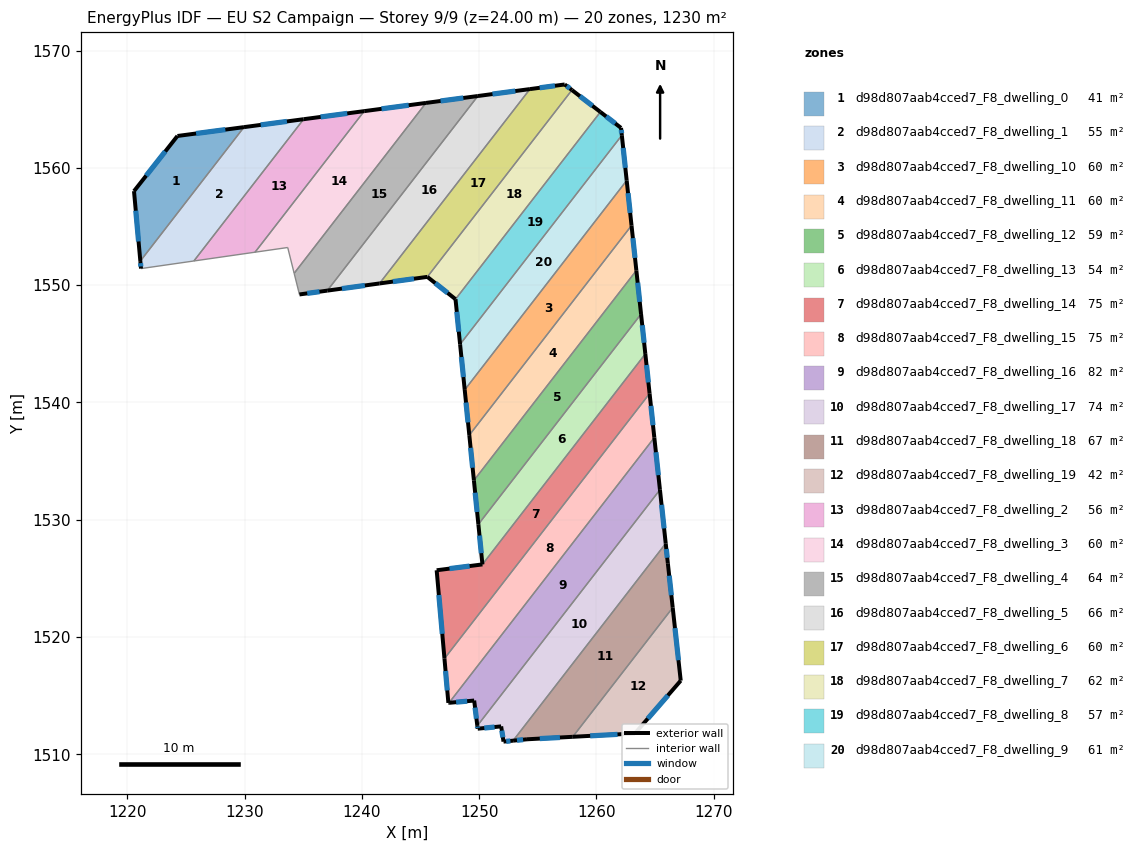
=== STOREY PLAN SPEC (per zone: floor XY polygon, exterior-wall plan segments, windows/doors) ===
zone 1: d98d807aab4cced7_F8_dwelling_0  (41.4 m²)
  floor: (1229.94, 1563.48) (1221.10, 1552.06) (1220.56, 1558.02) (1224.27, 1562.72)
  exterior wall: (1224.27, 1562.72) – (1220.56, 1558.02)  [6.0 m]
    window: (1223.23, 1561.40) – (1221.60, 1559.34)  [3.5 m²]
  exterior wall: (1229.94, 1563.48) – (1224.27, 1562.72)  [5.7 m]
    window: (1228.35, 1563.27) – (1225.86, 1562.93)  [3.3 m²]
  exterior wall: (1220.56, 1558.02) – (1221.10, 1552.06)  [6.0 m]
    window: (1220.72, 1556.35) – (1220.95, 1553.73)  [3.5 m²]
  interior walls: 1
zone 2: d98d807aab4cced7_F8_dwelling_1  (55.1 m²)
  floor: (1235.03, 1564.15) (1225.67, 1552.06) (1221.16, 1551.42) (1221.10, 1552.06) (1229.94, 1563.48)
  exterior wall: (1221.10, 1552.06) – (1221.16, 1551.42)  [0.6 m]
    window: (1221.12, 1551.88) – (1221.15, 1551.59)  [0.4 m²]
  exterior wall: (1235.03, 1564.15) – (1229.94, 1563.48)  [5.1 m]
    window: (1233.60, 1563.96) – (1231.37, 1563.67)  [3.0 m²]
  interior walls: 3
zone 3: d98d807aab4cced7_F8_dwelling_10  (60.4 m²)
  floor: (1262.58, 1558.92) (1262.99, 1555.09) (1249.16, 1537.21) (1248.77, 1541.08)
  exterior wall: (1262.99, 1555.09) – (1262.58, 1558.92)  [3.9 m]
    window: (1262.88, 1556.16) – (1262.69, 1557.85)  [2.2 m²]
  exterior wall: (1248.77, 1541.08) – (1249.16, 1537.21)  [3.9 m]
    window: (1248.88, 1539.99) – (1249.05, 1538.30)  [2.3 m²]
  interior walls: 2
zone 4: d98d807aab4cced7_F8_dwelling_11  (60.5 m²)
  floor: (1262.99, 1555.09) (1263.40, 1551.25) (1249.55, 1533.35) (1249.16, 1537.21)
  exterior wall: (1263.40, 1551.25) – (1262.99, 1555.09)  [3.9 m]
    window: (1263.29, 1552.33) – (1263.11, 1554.01)  [2.2 m²]
  exterior wall: (1249.16, 1537.21) – (1249.55, 1533.35)  [3.9 m]
    window: (1249.27, 1536.13) – (1249.44, 1534.43)  [2.3 m²]
  interior walls: 2
zone 5: d98d807aab4cced7_F8_dwelling_12  (58.7 m²)
  floor: (1263.40, 1551.25) (1263.80, 1547.54) (1249.93, 1529.61) (1249.55, 1533.35)
  exterior wall: (1263.80, 1547.54) – (1263.40, 1551.25)  [3.7 m]
    window: (1263.69, 1548.58) – (1263.52, 1550.21)  [2.2 m²]
  exterior wall: (1249.55, 1533.35) – (1249.93, 1529.61)  [3.8 m]
    window: (1249.66, 1532.30) – (1249.82, 1530.66)  [2.2 m²]
  interior walls: 2
zone 6: d98d807aab4cced7_F8_dwelling_13  (53.7 m²)
  floor: (1263.80, 1547.54) (1264.17, 1544.14) (1250.28, 1526.19) (1249.93, 1529.61)
  exterior wall: (1264.17, 1544.14) – (1263.80, 1547.54)  [3.4 m]
    window: (1264.07, 1545.09) – (1263.91, 1546.58)  [2.0 m²]
  exterior wall: (1249.93, 1529.61) – (1250.28, 1526.19)  [3.4 m]
    window: (1250.03, 1528.65) – (1250.18, 1527.15)  [2.0 m²]
  interior walls: 2
zone 7: d98d807aab4cced7_F8_dwelling_14  (75.2 m²)
  floor: (1264.17, 1544.14) (1264.53, 1540.76) (1247.04, 1518.16) (1246.37, 1525.69) (1250.28, 1526.19)
  exterior wall: (1246.37, 1525.69) – (1247.04, 1518.16)  [7.6 m]
    window: (1246.56, 1523.58) – (1246.85, 1520.27)  [4.4 m²]
  exterior wall: (1250.28, 1526.19) – (1246.37, 1525.69)  [3.9 m]
    window: (1249.18, 1526.05) – (1247.47, 1525.83)  [2.3 m²]
  exterior wall: (1264.53, 1540.76) – (1264.17, 1544.14)  [3.4 m]
    window: (1264.43, 1541.71) – (1264.27, 1543.19)  [2.0 m²]
  interior walls: 2
zone 8: d98d807aab4cced7_F8_dwelling_15  (75.0 m²)
  floor: (1264.53, 1540.76) (1264.94, 1537.00) (1247.43, 1514.39) (1247.37, 1514.38) (1247.04, 1518.16)
  exterior wall: (1247.04, 1518.16) – (1247.37, 1514.38)  [3.8 m]
    window: (1247.13, 1517.10) – (1247.28, 1515.44)  [2.2 m²]
  exterior wall: (1264.94, 1537.00) – (1264.53, 1540.76)  [3.8 m]
    window: (1264.82, 1538.06) – (1264.64, 1539.71)  [2.2 m²]
  exterior wall: (1247.37, 1514.38) – (1247.43, 1514.39)  [0.1 m]
  interior walls: 2
zone 9: d98d807aab4cced7_F8_dwelling_16  (81.5 m²)
  floor: (1264.94, 1537.00) (1265.41, 1532.55) (1249.84, 1512.43) (1249.57, 1514.58) (1247.43, 1514.39)
  exterior wall: (1247.43, 1514.39) – (1249.57, 1514.58)  [2.1 m]
    window: (1248.03, 1514.44) – (1248.97, 1514.53)  [1.2 m²]
  exterior wall: (1265.41, 1532.55) – (1264.94, 1537.00)  [4.5 m]
    window: (1265.28, 1533.80) – (1265.07, 1535.76)  [2.6 m²]
  exterior wall: (1249.57, 1514.58) – (1249.84, 1512.43)  [2.2 m]
    window: (1249.65, 1513.98) – (1249.77, 1513.03)  [1.3 m²]
  interior walls: 2
zone 10: d98d807aab4cced7_F8_dwelling_17  (74.1 m²)
  floor: (1265.41, 1532.55) (1265.91, 1527.97) (1252.89, 1511.16) (1252.07, 1511.08) (1251.87, 1512.38) (1249.87, 1512.18) (1249.84, 1512.43)
  exterior wall: (1251.87, 1512.38) – (1252.07, 1511.08)  [1.3 m]
    window: (1251.93, 1512.01) – (1252.02, 1511.44)  [0.8 m²]
  exterior wall: (1249.87, 1512.18) – (1251.87, 1512.38)  [2.0 m]
    window: (1250.43, 1512.23) – (1251.31, 1512.32)  [1.2 m²]
  exterior wall: (1249.84, 1512.43) – (1249.87, 1512.18)  [0.3 m]
    window: (1249.85, 1512.36) – (1249.86, 1512.25)  [0.1 m²]
  exterior wall: (1265.91, 1527.97) – (1265.41, 1532.55)  [4.6 m]
    window: (1265.77, 1529.26) – (1265.55, 1531.27)  [2.7 m²]
  exterior wall: (1252.07, 1511.08) – (1252.89, 1511.16)  [0.8 m]
    window: (1252.30, 1511.10) – (1252.66, 1511.14)  [0.5 m²]
  interior walls: 2
zone 11: d98d807aab4cced7_F8_dwelling_18  (67.1 m²)
  floor: (1265.91, 1527.97) (1266.09, 1526.28) (1266.50, 1522.50) (1257.98, 1511.49) (1254.07, 1511.28) (1252.89, 1511.16)
  exterior wall: (1254.07, 1511.28) – (1257.98, 1511.49)  [3.9 m]
    window: (1255.17, 1511.34) – (1256.89, 1511.43)  [2.3 m²]
  exterior wall: (1252.89, 1511.16) – (1254.07, 1511.28)  [1.2 m]
    window: (1253.22, 1511.19) – (1253.74, 1511.24)  [0.7 m²]
  exterior wall: (1266.09, 1526.28) – (1265.91, 1527.97)  [1.7 m]
    window: (1266.04, 1526.76) – (1265.96, 1527.50)  [1.0 m²]
  exterior wall: (1266.50, 1522.50) – (1266.09, 1526.28)  [3.8 m]
    window: (1266.39, 1523.56) – (1266.20, 1525.22)  [2.2 m²]
  interior walls: 2
zone 12: d98d807aab4cced7_F8_dwelling_19  (41.7 m²)
  floor: (1266.50, 1522.50) (1267.19, 1516.28) (1263.28, 1511.78) (1257.98, 1511.49)
  exterior wall: (1267.19, 1516.28) – (1266.50, 1522.50)  [6.3 m]
    window: (1266.99, 1518.02) – (1266.69, 1520.76)  [3.6 m²]
  exterior wall: (1263.28, 1511.78) – (1267.19, 1516.28)  [6.0 m]
    window: (1264.38, 1513.04) – (1266.09, 1515.01)  [3.5 m²]
  exterior wall: (1257.98, 1511.49) – (1263.28, 1511.78)  [5.3 m]
    window: (1259.46, 1511.57) – (1261.80, 1511.69)  [3.1 m²]
  interior walls: 1
zone 13: d98d807aab4cced7_F8_dwelling_2  (55.9 m²)
  floor: (1240.20, 1564.84) (1230.89, 1552.81) (1225.67, 1552.06) (1235.03, 1564.15)
  exterior wall: (1240.20, 1564.84) – (1235.03, 1564.15)  [5.2 m]
    window: (1238.75, 1564.65) – (1236.48, 1564.35)  [3.0 m²]
  interior walls: 3
zone 14: d98d807aab4cced7_F8_dwelling_3  (59.6 m²)
  floor: (1245.47, 1565.54) (1234.22, 1551.01) (1233.67, 1553.21) (1230.89, 1552.81) (1240.20, 1564.84)
  exterior wall: (1245.47, 1565.54) – (1240.20, 1564.84)  [5.3 m]
    window: (1243.99, 1565.35) – (1241.67, 1565.04)  [3.1 m²]
  interior walls: 4
zone 15: d98d807aab4cced7_F8_dwelling_4  (63.9 m²)
  floor: (1249.89, 1566.13) (1237.05, 1549.54) (1234.67, 1549.21) (1234.22, 1551.01) (1245.47, 1565.54)
  exterior wall: (1249.89, 1566.13) – (1245.47, 1565.54)  [4.5 m]
    window: (1248.65, 1565.97) – (1246.70, 1565.71)  [2.6 m²]
  exterior wall: (1234.67, 1549.21) – (1237.05, 1549.54)  [2.4 m]
    window: (1235.34, 1549.30) – (1236.38, 1549.44)  [1.4 m²]
  interior walls: 3
zone 16: d98d807aab4cced7_F8_dwelling_5  (66.1 m²)
  floor: (1254.33, 1566.72) (1241.50, 1550.15) (1237.05, 1549.54) (1249.89, 1566.13)
  exterior wall: (1254.33, 1566.72) – (1249.89, 1566.13)  [4.5 m]
    window: (1253.08, 1566.56) – (1251.13, 1566.30)  [2.6 m²]
  exterior wall: (1237.05, 1549.54) – (1241.50, 1550.15)  [4.5 m]
    window: (1238.29, 1549.71) – (1240.25, 1549.98)  [2.6 m²]
  interior walls: 2
zone 17: d98d807aab4cced7_F8_dwelling_6  (60.1 m²)
  floor: (1257.91, 1566.64) (1245.58, 1550.71) (1241.50, 1550.15) (1254.33, 1566.72) (1257.29, 1567.12)
  exterior wall: (1241.50, 1550.15) – (1245.58, 1550.71)  [4.1 m]
    window: (1242.64, 1550.30) – (1244.44, 1550.55)  [2.4 m²]
  exterior wall: (1257.29, 1567.12) – (1254.33, 1566.72)  [3.0 m]
    window: (1256.46, 1567.00) – (1255.16, 1566.83)  [1.7 m²]
  exterior wall: (1257.91, 1566.64) – (1257.29, 1567.12)  [0.8 m]
    window: (1257.74, 1566.77) – (1257.47, 1566.98)  [0.5 m²]
  interior walls: 2
zone 18: d98d807aab4cced7_F8_dwelling_7  (61.8 m²)
  floor: (1260.33, 1564.77) (1247.98, 1548.80) (1245.58, 1550.71) (1257.91, 1566.64)
  exterior wall: (1260.33, 1564.77) – (1257.91, 1566.64)  [3.1 m]
    window: (1259.66, 1565.29) – (1258.59, 1566.12)  [1.8 m²]
  exterior wall: (1245.58, 1550.71) – (1247.98, 1548.80)  [3.1 m]
    window: (1246.25, 1550.17) – (1247.31, 1549.34)  [1.8 m²]
  interior walls: 2
zone 19: d98d807aab4cced7_F8_dwelling_8  (57.4 m²)
  floor: (1262.10, 1563.41) (1262.16, 1562.78) (1248.37, 1544.96) (1247.98, 1548.80) (1260.33, 1564.77)
  exterior wall: (1247.98, 1548.80) – (1248.37, 1544.96)  [3.9 m]
    window: (1248.09, 1547.73) – (1248.26, 1546.04)  [2.2 m²]
  exterior wall: (1262.10, 1563.41) – (1260.33, 1564.77)  [2.2 m]
    window: (1261.60, 1563.79) – (1260.83, 1564.39)  [1.3 m²]
  exterior wall: (1262.16, 1562.78) – (1262.10, 1563.41)  [0.6 m]
    window: (1262.14, 1562.96) – (1262.12, 1563.23)  [0.4 m²]
  interior walls: 2
zone 20: d98d807aab4cced7_F8_dwelling_9  (60.6 m²)
  floor: (1262.16, 1562.78) (1262.58, 1558.92) (1248.77, 1541.08) (1248.37, 1544.96)
  exterior wall: (1262.58, 1558.92) – (1262.16, 1562.78)  [3.9 m]
    window: (1262.46, 1560.00) – (1262.28, 1561.70)  [2.2 m²]
  exterior wall: (1248.37, 1544.96) – (1248.77, 1541.08)  [3.9 m]
    window: (1248.48, 1543.87) – (1248.66, 1542.16)  [2.3 m²]
  interior walls: 2

=== DERIVED (storey summary) ===
Building: EU S2 Campaign
Storey: 9 of 9  (floor level z = 24.00 m)
Storey gross floor area: 1229.7 m²
Zones on this storey: 20
  - d98d807aab4cced7_F8_dwelling_0: floor 41.4 m²; exterior wall 17.7 m (53.1 m²); 3 window(s) 10.3 m²; WWR 19.3%
  - d98d807aab4cced7_F8_dwelling_1: floor 55.1 m²; exterior wall 5.8 m (17.3 m²); 2 window(s) 3.3 m²; WWR 19.3%
  - d98d807aab4cced7_F8_dwelling_10: floor 60.4 m²; exterior wall 7.7 m (23.2 m²); 2 window(s) 4.5 m²; WWR 19.3%
  - d98d807aab4cced7_F8_dwelling_11: floor 60.5 m²; exterior wall 7.7 m (23.2 m²); 2 window(s) 4.5 m²; WWR 19.3%
  - d98d807aab4cced7_F8_dwelling_12: floor 58.7 m²; exterior wall 7.5 m (22.5 m²); 2 window(s) 4.3 m²; WWR 19.3%
  - d98d807aab4cced7_F8_dwelling_13: floor 53.7 m²; exterior wall 6.9 m (20.6 m²); 2 window(s) 4.0 m²; WWR 19.3%
  - d98d807aab4cced7_F8_dwelling_14: floor 75.2 m²; exterior wall 14.9 m (44.7 m²); 3 window(s) 8.6 m²; WWR 19.3%
  - d98d807aab4cced7_F8_dwelling_15: floor 75.0 m²; exterior wall 7.6 m (22.9 m²); 2 window(s) 4.4 m²; WWR 19.2%
  - d98d807aab4cced7_F8_dwelling_16: floor 81.5 m²; exterior wall 8.8 m (26.4 m²); 3 window(s) 5.1 m²; WWR 19.3%
  - d98d807aab4cced7_F8_dwelling_17: floor 74.1 m²; exterior wall 9.0 m (27.0 m²); 5 window(s) 5.2 m²; WWR 19.3%
  - d98d807aab4cced7_F8_dwelling_18: floor 67.1 m²; exterior wall 10.6 m (31.8 m²); 4 window(s) 6.1 m²; WWR 19.3%
  - d98d807aab4cced7_F8_dwelling_19: floor 41.7 m²; exterior wall 17.5 m (52.6 m²); 3 window(s) 10.2 m²; WWR 19.3%
  - d98d807aab4cced7_F8_dwelling_2: floor 55.9 m²; exterior wall 5.2 m (15.6 m²); 1 window(s) 3.0 m²; WWR 19.3%
  - d98d807aab4cced7_F8_dwelling_3: floor 59.6 m²; exterior wall 5.3 m (15.9 m²); 1 window(s) 3.1 m²; WWR 19.3%
  - d98d807aab4cced7_F8_dwelling_4: floor 63.9 m²; exterior wall 6.9 m (20.6 m²); 2 window(s) 4.0 m²; WWR 19.3%
  - d98d807aab4cced7_F8_dwelling_5: floor 66.1 m²; exterior wall 9.0 m (26.9 m²); 2 window(s) 5.2 m²; WWR 19.3%
  - d98d807aab4cced7_F8_dwelling_6: floor 60.1 m²; exterior wall 7.9 m (23.7 m²); 3 window(s) 4.6 m²; WWR 19.3%
  - d98d807aab4cced7_F8_dwelling_7: floor 61.8 m²; exterior wall 6.1 m (18.4 m²); 2 window(s) 3.6 m²; WWR 19.3%
  - d98d807aab4cced7_F8_dwelling_8: floor 57.4 m²; exterior wall 6.7 m (20.2 m²); 3 window(s) 3.9 m²; WWR 19.3%
  - d98d807aab4cced7_F8_dwelling_9: floor 60.6 m²; exterior wall 7.8 m (23.3 m²); 2 window(s) 4.5 m²; WWR 19.3%
Zone adjacency (shared interzone walls):
  - d98d807aab4cced7_F8_dwelling_0 ↔ d98d807aab4cced7_F8_dwelling_1
  - d98d807aab4cced7_F8_dwelling_1 ↔ d98d807aab4cced7_F8_dwelling_2
  - d98d807aab4cced7_F8_dwelling_10 ↔ d98d807aab4cced7_F8_dwelling_11
  - d98d807aab4cced7_F8_dwelling_10 ↔ d98d807aab4cced7_F8_dwelling_9
  - d98d807aab4cced7_F8_dwelling_11 ↔ d98d807aab4cced7_F8_dwelling_12
  - d98d807aab4cced7_F8_dwelling_12 ↔ d98d807aab4cced7_F8_dwelling_13
  - d98d807aab4cced7_F8_dwelling_13 ↔ d98d807aab4cced7_F8_dwelling_14
  - d98d807aab4cced7_F8_dwelling_14 ↔ d98d807aab4cced7_F8_dwelling_15
  - d98d807aab4cced7_F8_dwelling_15 ↔ d98d807aab4cced7_F8_dwelling_16
  - d98d807aab4cced7_F8_dwelling_16 ↔ d98d807aab4cced7_F8_dwelling_17
  - d98d807aab4cced7_F8_dwelling_17 ↔ d98d807aab4cced7_F8_dwelling_18
  - d98d807aab4cced7_F8_dwelling_18 ↔ d98d807aab4cced7_F8_dwelling_19
  - d98d807aab4cced7_F8_dwelling_2 ↔ d98d807aab4cced7_F8_dwelling_3
  - d98d807aab4cced7_F8_dwelling_3 ↔ d98d807aab4cced7_F8_dwelling_4
  - d98d807aab4cced7_F8_dwelling_4 ↔ d98d807aab4cced7_F8_dwelling_5
  - d98d807aab4cced7_F8_dwelling_5 ↔ d98d807aab4cced7_F8_dwelling_6
  - d98d807aab4cced7_F8_dwelling_6 ↔ d98d807aab4cced7_F8_dwelling_7
  - d98d807aab4cced7_F8_dwelling_7 ↔ d98d807aab4cced7_F8_dwelling_8
  - d98d807aab4cced7_F8_dwelling_8 ↔ d98d807aab4cced7_F8_dwelling_9